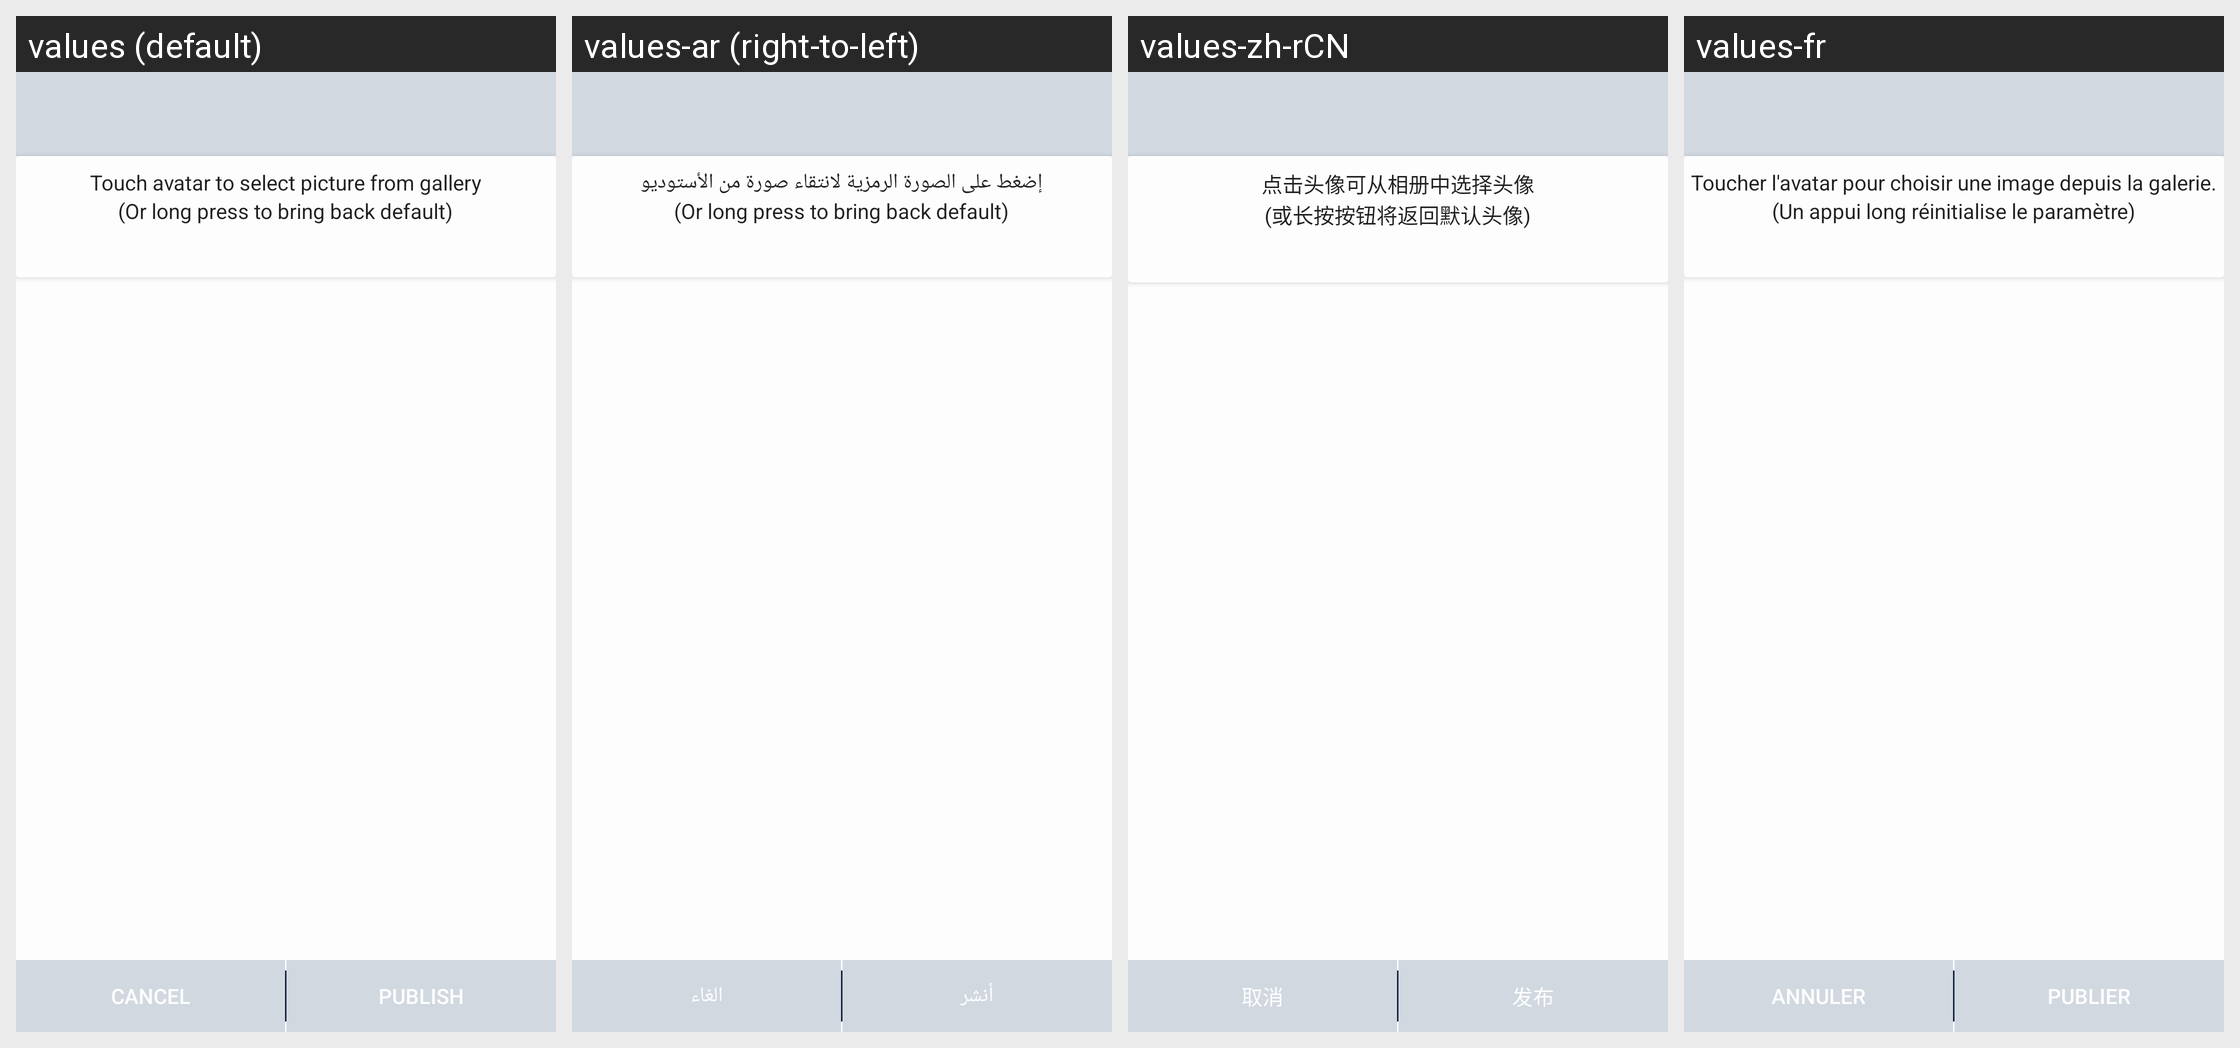

Translations of the strings shown on this Android screen, per locale in the grid:
Android screen res/layout/activity_publish_profile_picture.xml rendered under 4 locales, left to right: values (default), values-ar (right-to-left), values-zh-rCN, values-fr. Device: Nexus 5 (rendered at 1080×1920; each locale shown at half size, 540×960, under a caption strip naming it); theme SandTheme.
Other locales in the repository, not shown: values-bg, values-ca, values-cs, values-de, values-el, values-es, values-eu, values-fa, values-fa-rIR, values-gl, values-hu, values-id, values-it, values-iw, values-ja, values-ko, values-nb-rNO, values-nl, values-pl, values-pt, values-pt-rBR, values-ro-rRO, values-ru, values-sk, values-sr, values-sv, values-tr-rTR, values-uk, values-vi, values-zh-rTW.
Strings drawn on this screen, with the default value and each locale's value (text and hints the layout hard-codes, and strings that could not be matched under every locale, appear in the picture but are not listed):

touch_to_choose_picture
  values: Touch avatar to select picture from gallery
  values-ar: إضغط على الصورة الرمزية لانتقاء صورة من الأستوديو
  values-zh-rCN: 点击头像可从相册中选择头像
  values-fr: Toucher l'avatar pour choisir une image depuis la galerie.

or_long_press_for_default
  values: (Or long press to bring back default)
  values-ar: (Or long press to bring back default)  [not translated; the default value is used]
  values-zh-rCN: (或长按按钮将返回默认头像)
  values-fr: (Un appui long réinitialise le paramètre)

cancel
  values: Cancel
  values-ar: الغاء
  values-zh-rCN: 取消
  values-fr: Annuler

publish
  values: Publish
  values-ar: أنشر
  values-zh-rCN: 发布
  values-fr: Publier
